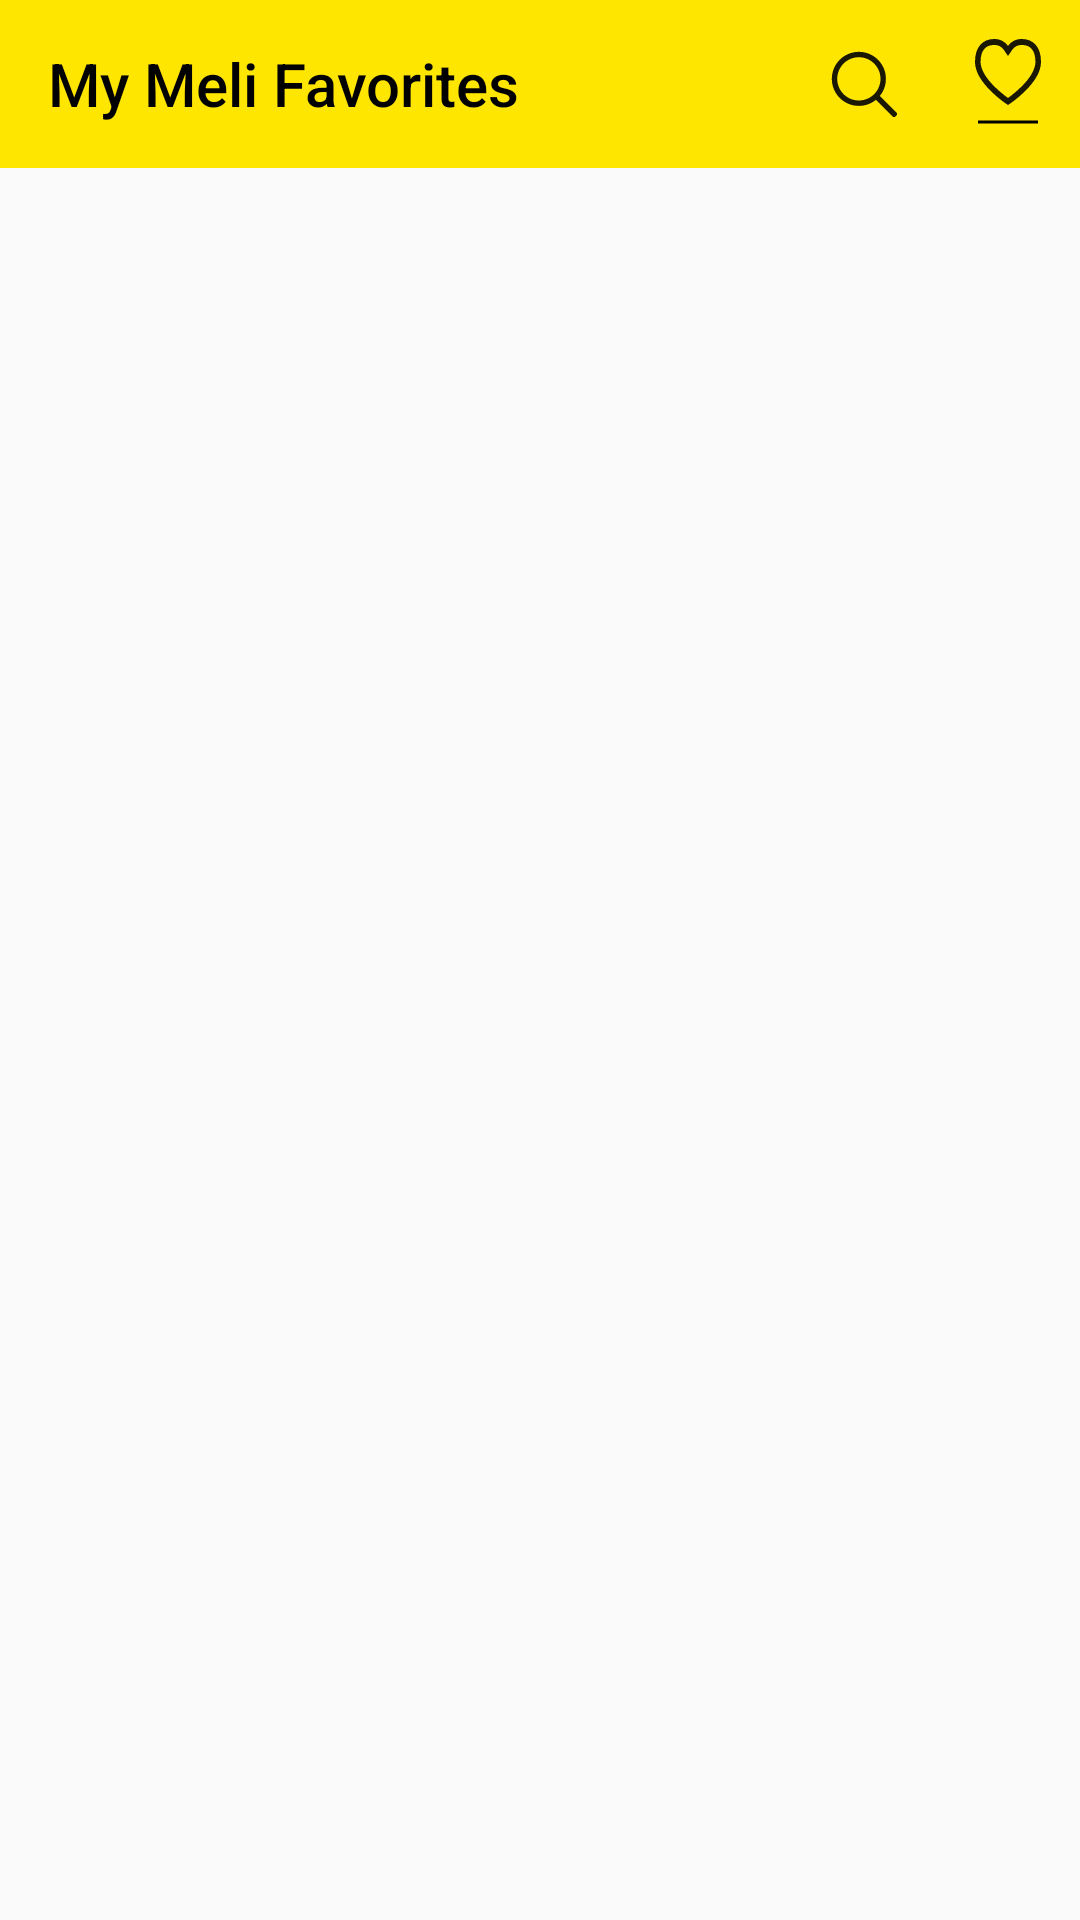

Android layout source for this screen:
<!-- AndroidManifest.xml: application theme Theme.MyMeliFavorites -->
<!-- res/layout/fragment_home.xml -->
<?xml version="1.0" encoding="utf-8"?>
<androidx.constraintlayout.widget.ConstraintLayout xmlns:android="http://schemas.android.com/apk/res/android"
    xmlns:tools="http://schemas.android.com/tools"
    android:layout_width="match_parent"
    android:layout_height="match_parent"
    xmlns:app="http://schemas.android.com/apk/res-auto"
    tools:context=".view.home.HomeFragment">

    <androidx.appcompat.widget.Toolbar
        android:id="@+id/homeToolbar"
        android:layout_width="match_parent"
        android:layout_height="wrap_content"
        app:layout_constraintTop_toTopOf="parent"
        app:layout_constraintStart_toStartOf="parent"
        app:layout_constraintEnd_toEndOf="parent"
        android:background="?attr/colorPrimary"
        android:minHeight="?attr/actionBarSize"
        android:theme="?attr/actionBarTheme"
        app:title="@string/home_title_toolbar"
        app:menu="@menu/toolbar_home">
    </androidx.appcompat.widget.Toolbar>

    <androidx.appcompat.widget.AppCompatTextView
        android:id="@+id/textNotFound"
        android:layout_width="wrap_content"
        android:layout_height="wrap_content"
        app:layout_constraintTop_toBottomOf="@id/homeToolbar"
        app:layout_constraintStart_toStartOf="parent"
        app:layout_constraintEnd_toEndOf="parent"
        android:layout_marginTop="10dp"
        android:text="@string/home_text_notFound"
        android:visibility="gone"/>

    <androidx.recyclerview.widget.RecyclerView
        android:id="@+id/recyclerView"
        android:layout_width="match_parent"
        android:layout_height="0dp"
        android:layout_marginStart="20dp"
        android:layout_marginTop="10dp"
        android:layout_marginEnd="20dp"
        android:layout_marginBottom="10dp"
        app:layoutManager="androidx.recyclerview.widget.LinearLayoutManager"
        app:layout_constraintBottom_toBottomOf="parent"
        app:layout_constraintEnd_toEndOf="parent"
        app:layout_constraintStart_toStartOf="parent"
        app:layout_constraintTop_toBottomOf="@id/textNotFound"
        tools:listitem="@layout/item_product" />

    <com.google.android.material.progressindicator.CircularProgressIndicator
        android:id="@+id/home_loading"
        android:layout_width="wrap_content"
        android:layout_height="wrap_content"
        android:indeterminate="true"
        app:layout_constraintTop_toTopOf="parent"
        app:layout_constraintStart_toStartOf="parent"
        app:layout_constraintEnd_toEndOf="parent"
        app:layout_constraintBottom_toBottomOf="parent"
        app:indicatorSize="70dp"
        android:visibility="gone"/>


</androidx.constraintlayout.widget.ConstraintLayout>
<!-- res/layout/item_product.xml (included above) -->
<?xml version="1.0" encoding="utf-8"?>
<androidx.constraintlayout.widget.ConstraintLayout xmlns:android="http://schemas.android.com/apk/res/android"
    xmlns:app="http://schemas.android.com/apk/res-auto"
    xmlns:tools="http://schemas.android.com/tools"
    android:layout_width="match_parent"
    android:layout_height="wrap_content"
    android:padding="10dp">

    <androidx.appcompat.widget.AppCompatImageView
        android:id="@+id/itemProductImage"
        android:layout_width="120dp"
        android:layout_height="120dp"
        tools:src="@drawable/ic_search"
        app:layout_constraintStart_toStartOf="parent"
        app:layout_constraintTop_toTopOf="parent" />

    <androidx.appcompat.widget.AppCompatTextView
        android:id="@+id/itemProductTitle"
        android:layout_width="0dp"
        android:layout_height="wrap_content"
        android:layout_marginEnd="5dp"
        android:fontFamily="@font/comfortaa"
        android:textSize="14sp"
        android:textStyle="bold"
        app:layout_constraintStart_toEndOf="@id/itemProductImage"
        app:layout_constraintEnd_toEndOf="parent"
        app:layout_constraintTop_toTopOf="parent"
        android:textAlignment="textEnd"
        tools:text="Título do produto" />

    <androidx.appcompat.widget.AppCompatTextView
        android:id="@+id/itemProductCurrency"
        android:layout_width="wrap_content"
        android:layout_height="wrap_content"
        android:layout_marginEnd="5dp"
        android:fontFamily="@font/comfortaa_bold"
        android:textSize="12sp"
        android:textStyle="bold"
        app:layout_constraintEnd_toStartOf="@id/itemProductPrice"
        app:layout_constraintTop_toBottomOf="@id/itemProductTitle"
        android:layout_marginTop="5dp"
        tools:text="R$" />

    <androidx.appcompat.widget.AppCompatTextView
        android:id="@+id/itemProductPrice"
        android:layout_width="wrap_content"
        android:layout_height="wrap_content"
        android:layout_marginEnd="5dp"
        android:fontFamily="@font/comfortaa_bold"
        android:textSize="12sp"
        android:textStyle="bold"
        app:layout_constraintEnd_toEndOf="parent"
        app:layout_constraintTop_toBottomOf="@id/itemProductTitle"
        android:layout_marginTop="5dp"
        tools:text="99,90" />

    <androidx.appcompat.widget.AppCompatImageView
        android:layout_width="30dp"
        android:layout_height="30dp"
        android:layout_marginBottom="5dp"
        android:src="@drawable/ic_favorite_off"
        app:layout_constraintBottom_toTopOf="@id/divider"
        app:layout_constraintEnd_toEndOf="parent" />

    <View
        android:id="@+id/divider"
        android:layout_width="match_parent"
        android:layout_height="1dp"
        android:background="?android:attr/listDivider"
        app:layout_constraintTop_toBottomOf="@id/itemProductImage"
        android:layout_marginTop="5dp"/>
</androidx.constraintlayout.widget.ConstraintLayout>
<!-- resources referenced by this layout -->
<resources>
  <!-- drawable ic_favorite_off (drawable) -->
  <vector xmlns:android="http://schemas.android.com/apk/res/android"
      android:width="25dp"
      android:height="25dp"
      android:viewportWidth="25"
      android:viewportHeight="25">
    <path
        android:pathData="M17.19,2.185C15.202,2.185 13.784,2.896 12.691,4.145C12.641,4.201 12.575,4.282 12.502,4.377C12.428,4.282 12.362,4.201 12.312,4.145C11.219,2.896 9.801,2.185 7.813,2.185C3.993,2.185 1.379,4.659 1.379,9.373C1.379,9.465 1.381,9.557 1.385,9.649C1.507,12.617 3.52,15.641 6.773,18.641C7.918,19.697 9.14,20.676 10.363,21.555C10.791,21.863 11.189,22.137 11.547,22.374C11.673,22.457 11.785,22.53 11.883,22.592L11.974,22.65L12.009,22.672L12.502,22.976L12.994,22.672C13.082,22.618 13.239,22.517 13.456,22.374C13.814,22.137 14.212,21.863 14.64,21.555C15.863,20.676 17.086,19.697 18.23,18.641C21.483,15.641 23.496,12.617 23.618,9.649C23.622,9.557 23.624,9.465 23.624,9.373C23.624,4.659 21.01,2.185 17.19,2.185ZM16.958,17.263C15.875,18.263 14.71,19.195 13.546,20.033C13.17,20.303 12.819,20.545 12.502,20.757C12.184,20.545 11.833,20.303 11.458,20.033C10.293,19.195 9.128,18.263 8.045,17.263C5.126,14.571 3.355,11.91 3.258,9.572C3.255,9.505 3.254,9.439 3.254,9.373C3.254,5.719 5.006,4.06 7.813,4.06C9.232,4.06 10.149,4.52 10.902,5.38C11.145,5.657 12.01,6.876 11.748,6.521L12.502,7.542L13.256,6.521C12.993,6.876 13.858,5.657 14.101,5.38C14.854,4.52 15.771,4.06 17.19,4.06C19.997,4.06 21.749,5.719 21.749,9.373C21.749,9.439 21.748,9.505 21.745,9.572C21.649,11.91 19.877,14.571 16.958,17.263Z"
        android:fillColor="#000000"
        android:fillAlpha="0.9"
        android:fillType="evenOdd"/>
  </vector>
  <!-- drawable ic_search (drawable) -->
  <vector xmlns:android="http://schemas.android.com/apk/res/android"
      android:width="22dp"
      android:height="22dp"
      android:viewportWidth="22"
      android:viewportHeight="22">
    <path
        android:pathData="M14.991,16.265C13.438,17.537 11.452,18.299 9.288,18.299C4.311,18.299 0.276,14.264 0.276,9.287C0.276,4.31 4.311,0.275 9.288,0.275C14.266,0.275 18.3,4.31 18.3,9.287C18.3,11.451 17.538,13.438 16.266,14.991L22.276,21.002L21.002,22.276L14.991,16.265ZM2.079,9.287C2.079,13.269 5.307,16.497 9.288,16.497C13.27,16.497 16.498,13.269 16.498,9.287C16.498,5.305 13.27,2.077 9.288,2.077C5.307,2.077 2.079,5.305 2.079,9.287Z"
        android:fillColor="#000000"
        android:fillAlpha="0.9"
        android:fillType="evenOdd"/>
  </vector>
  <string name="home_text_notFound">Nenhuma categoria encontrada :/</string>
  <string name="home_title_toolbar">My Meli Favorites</string>
  <style name="Theme.MyMeliFavorites" parent="Theme.AppCompat.DayNight.NoActionBar">
          
          <item name="colorPrimary">@color/yellow2</item>
          <item name="colorPrimaryVariant">@color/yellow3</item>
          <item name="colorOnPrimary">@color/white</item>
          <item name="titleTextColor">@color/black</item>
          <item name="fontFamily">@font/comfortaa</item>
          <item name="android:statusBarColor" tools:targetApi="l">?attr/colorPrimaryVariant</item>
          <item name="android:searchViewStyle">@style/Theme.MyMeliFavorites.CustomSearchView</item>
      </style>
  <color name="yellow2">#FFE600</color>
  <color name="yellow3">#FFDD00</color>
  <color name="white">#FFFFFFFF</color>
  <color name="black">#FF000000</color>
  <style name="Theme.MyMeliFavorites.CustomSearchView" parent="@style/Widget.AppCompat.SearchView">
          <item name="android:queryBackground">@drawable/text_background</item>
          <item name="android:searchIcon">@drawable/ic_search</item>
          <item name="android:closeIcon">@drawable/ic_baseline_close_24</item>
          <item name="android:maxWidth">999dp</item>
      </style>
  <!-- drawable text_background (drawable) -->
  <?xml version="1.0" encoding="UTF-8"?>
  <shape xmlns:android="http://schemas.android.com/apk/res/android">
    <solid android:color="@color/white" />
    <padding android:left="6dp" />
    <corners android:radius="30dp" />
  </shape>
</resources>
